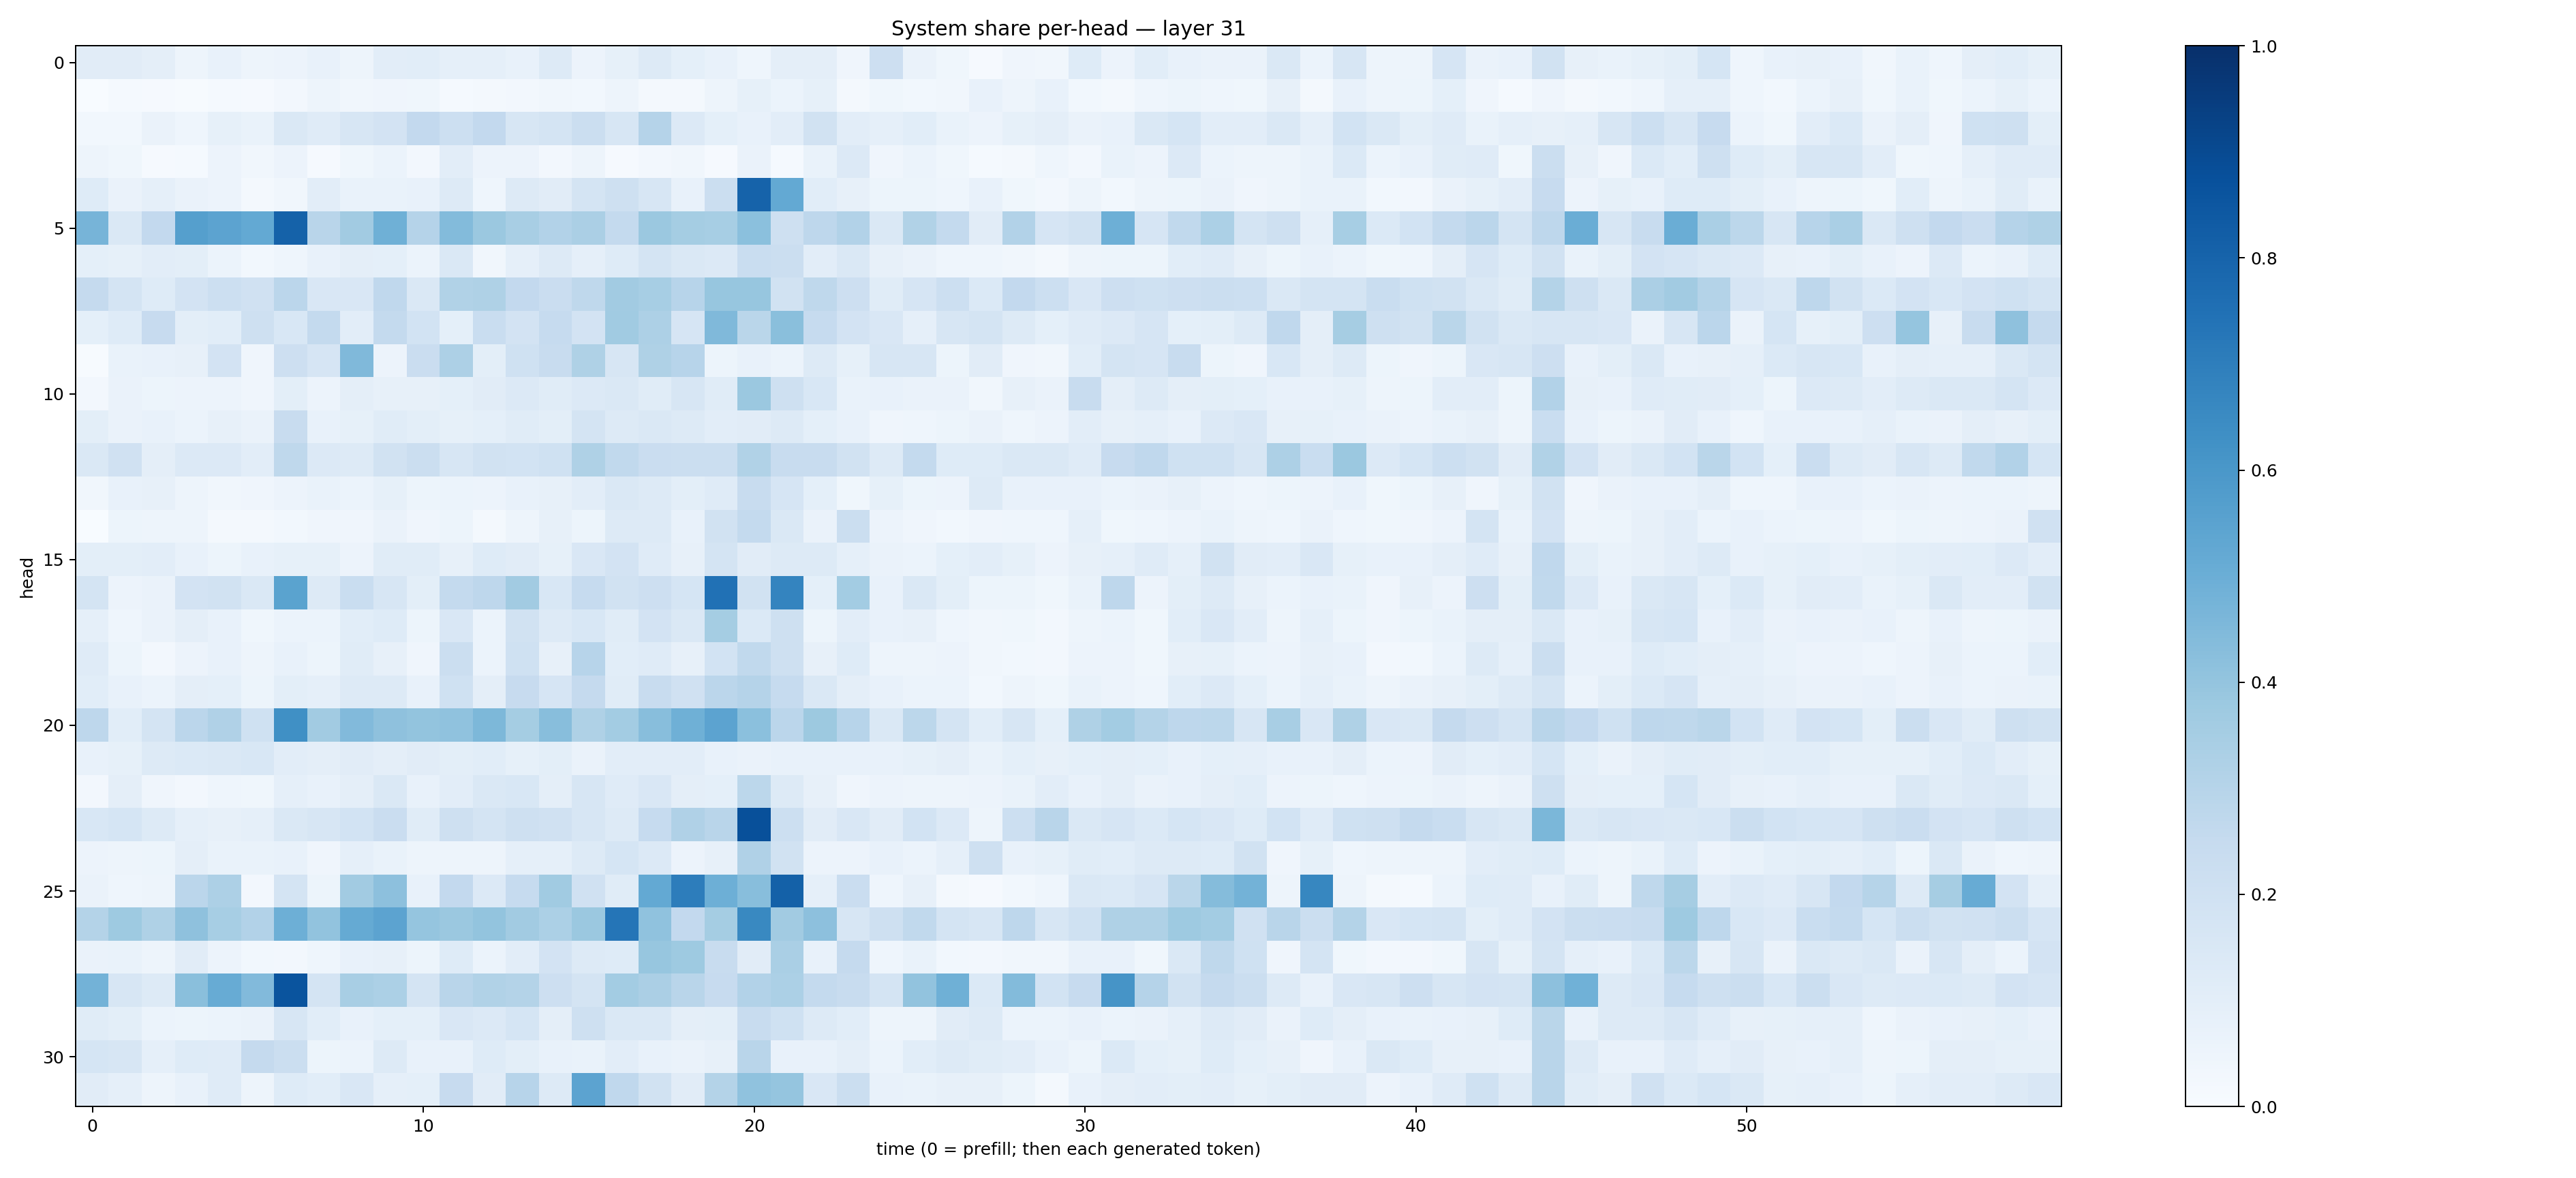

The data file committed next to this chart (first rows):
0.11032085, 0.11180903, 0.096506484, 0.047295913, 0.071311735, 0.048233155, 0.05704516, 0.075153425, 0.04998305, 0.10244443, 0.10847532, 0.08911008, 0.08660681, 0.07585195, 0.12963878, 0.055591337, 0.08378361, 0.12988396, 0.09117396, 0.07508356, 0.04566495, 0.09609085, 0.09512526, 0.041409653
0.003448, 0.01223, 0.01083, 0.007333, 0.01407, 0.00783, 0.02363, 0.04719, 0.03281, 0.04005, 0.03592, 0.01548, 0.02294, 0.02646, 0.0314, 0.02946, 0.04912, 0.01939, 0.02322, 0.05023, 0.08245, 0.061, 0.08337, 0.02331
0.02752, 0.02962, 0.06384, 0.04676, 0.08592, 0.07015, 0.1447, 0.1194, 0.1571, 0.1821, 0.2592, 0.2161, 0.2604, 0.1615, 0.1747, 0.2255, 0.1599, 0.3039, 0.1349, 0.08993, 0.07803, 0.1017, 0.1902, 0.1023
0.0488, 0.03766, 0.008562, 0.01288, 0.05548, 0.03127, 0.05842, 0.01071, 0.03888, 0.05938, 0.02367, 0.1023, 0.05596, 0.05571, 0.0245, 0.04948, 0.009201, 0.02551, 0.03359, 0.01075, 0.06307, 0.0142, 0.06689, 0.1329
0.1222, 0.0641, 0.08967, 0.0632, 0.05849, 0.02068, 0.03343, 0.1038, 0.07013, 0.06962, 0.07139, 0.126, 0.0455, 0.1268, 0.1115, 0.1729, 0.2088, 0.1624, 0.07768, 0.2226, 0.8026, 0.5231, 0.1092, 0.07916
0.4725, 0.1462, 0.2614, 0.5635, 0.5467, 0.5231, 0.8056, 0.291, 0.3632, 0.4919, 0.3035, 0.4385, 0.3794, 0.3413, 0.3117, 0.3343, 0.2563, 0.3826, 0.3542, 0.3451, 0.4207, 0.2055, 0.2749, 0.3092
0.09033, 0.08475, 0.1019, 0.1009, 0.05983, 0.02828, 0.04412, 0.07286, 0.09562, 0.09283, 0.06066, 0.1426, 0.03214, 0.08747, 0.1319, 0.08605, 0.1234, 0.1737, 0.1462, 0.1329, 0.2337, 0.2189, 0.1037, 0.1411
0.2524, 0.1724, 0.1237, 0.1798, 0.2177, 0.1959, 0.2818, 0.1519, 0.1517, 0.2675, 0.1478, 0.315, 0.3222, 0.2601, 0.2292, 0.2716, 0.3604, 0.3442, 0.2933, 0.3923, 0.3924, 0.1943, 0.2732, 0.2133
0.0919, 0.1233, 0.2442, 0.1005, 0.106, 0.2045, 0.1528, 0.2566, 0.103, 0.2565, 0.1859, 0.0933, 0.2334, 0.1824, 0.2476, 0.1828, 0.3655, 0.3276, 0.1649, 0.449, 0.2879, 0.4252, 0.2499, 0.1836
0.006791, 0.06776, 0.07053, 0.07972, 0.1835, 0.04048, 0.2127, 0.1656, 0.4481, 0.05555, 0.2266, 0.3248, 0.1013, 0.2002, 0.237, 0.3233, 0.1569, 0.3211, 0.2958, 0.05201, 0.07529, 0.06172, 0.1324, 0.08412
0.02604, 0.06567, 0.0534, 0.05685, 0.05825, 0.04289, 0.1008, 0.05807, 0.09533, 0.07847, 0.07929, 0.0904, 0.1112, 0.1342, 0.1164, 0.1343, 0.148, 0.1161, 0.1607, 0.1156, 0.3805, 0.2038, 0.156, 0.0671
0.1005, 0.06306, 0.07524, 0.0605, 0.08026, 0.06308, 0.2416, 0.07628, 0.08524, 0.1146, 0.1014, 0.0854, 0.09363, 0.1159, 0.1003, 0.172, 0.1263, 0.1457, 0.1273, 0.1034, 0.1115, 0.1311, 0.09012, 0.07333
0.1473, 0.1973, 0.09573, 0.1346, 0.1363, 0.1031, 0.2734, 0.135, 0.1322, 0.1937, 0.219, 0.1582, 0.1879, 0.184, 0.2005, 0.3215, 0.2619, 0.2287, 0.2245, 0.2238, 0.3151, 0.2383, 0.2383, 0.1933
0.03358, 0.07662, 0.08177, 0.04967, 0.0336, 0.04196, 0.05601, 0.06655, 0.06223, 0.08559, 0.05244, 0.05938, 0.05528, 0.0711, 0.07954, 0.1032, 0.1421, 0.1256, 0.09914, 0.1198, 0.2398, 0.1676, 0.0913, 0.03822
0.002051, 0.05162, 0.05026, 0.04727, 0.01744, 0.02077, 0.02795, 0.04294, 0.04178, 0.0625, 0.03913, 0.05356, 0.0233, 0.04896, 0.07832, 0.05337, 0.1255, 0.1306, 0.07228, 0.1927, 0.254, 0.1417, 0.06455, 0.2197
0.09973, 0.1014, 0.1024, 0.07179, 0.05457, 0.07282, 0.08552, 0.08379, 0.0551, 0.1153, 0.1149, 0.07889, 0.1232, 0.1116, 0.08303, 0.1505, 0.1814, 0.1177, 0.0787, 0.177, 0.1097, 0.127, 0.1303, 0.08707
0.1789, 0.05643, 0.06446, 0.1826, 0.1942, 0.1407, 0.5506, 0.1253, 0.2313, 0.1633, 0.1011, 0.2575, 0.2768, 0.3628, 0.1552, 0.2462, 0.19, 0.2116, 0.1699, 0.7476, 0.1905, 0.6723, 0.09081, 0.3566
0.08707, 0.04426, 0.06404, 0.09565, 0.07378, 0.03621, 0.06207, 0.06157, 0.1068, 0.1228, 0.05141, 0.1515, 0.06153, 0.1892, 0.1322, 0.1525, 0.1135, 0.1823, 0.1419, 0.3535, 0.139, 0.2105, 0.05141, 0.1021
0.1205, 0.05339, 0.02635, 0.05814, 0.07663, 0.04716, 0.07326, 0.05166, 0.1138, 0.07851, 0.04273, 0.2229, 0.06145, 0.203, 0.07846, 0.2956, 0.1092, 0.12, 0.07929, 0.1845, 0.262, 0.2064, 0.08119, 0.1214
0.1091, 0.0761, 0.05891, 0.09453, 0.09125, 0.05172, 0.1, 0.08841, 0.1288, 0.1293, 0.07562, 0.2026, 0.09377, 0.2428, 0.1676, 0.2533, 0.1168, 0.2368, 0.1986, 0.2819, 0.3027, 0.2465, 0.1447, 0.09681
0.2763, 0.1062, 0.1777, 0.2846, 0.3182, 0.2029, 0.6305, 0.3612, 0.4432, 0.4102, 0.3991, 0.4096, 0.455, 0.3535, 0.4285, 0.3209, 0.3557, 0.426, 0.4906, 0.5434, 0.4209, 0.2846, 0.3784, 0.295
0.07812, 0.08415, 0.1283, 0.138, 0.142, 0.1555, 0.1023, 0.09468, 0.1125, 0.09427, 0.1108, 0.1004, 0.1063, 0.08459, 0.1004, 0.06445, 0.1029, 0.1039, 0.1021, 0.07125, 0.06461, 0.07621, 0.07363, 0.07127
0.02352, 0.09549, 0.04191, 0.02513, 0.04386, 0.03729, 0.08898, 0.07369, 0.09655, 0.1467, 0.07572, 0.1048, 0.1431, 0.1534, 0.09513, 0.1595, 0.1176, 0.1489, 0.09396, 0.09361, 0.2799, 0.125, 0.08098, 0.0428
0.1537, 0.1695, 0.1251, 0.08762, 0.07875, 0.08959, 0.1441, 0.1608, 0.1864, 0.2277, 0.1148, 0.2057, 0.1757, 0.2078, 0.1983, 0.158, 0.1286, 0.249, 0.3201, 0.2904, 0.8777, 0.2154, 0.1121, 0.1496
0.05636, 0.0482, 0.05151, 0.09682, 0.06749, 0.06898, 0.07792, 0.04159, 0.08655, 0.06706, 0.04836, 0.04879, 0.04837, 0.0862, 0.08762, 0.1298, 0.1713, 0.1362, 0.05788, 0.07918, 0.3192, 0.1904, 0.05793, 0.05855
0.06568, 0.04334, 0.04874, 0.2832, 0.3247, 0.02506, 0.1769, 0.05326, 0.3626, 0.4156, 0.07404, 0.2604, 0.1358, 0.2473, 0.3644, 0.1992, 0.1156, 0.52, 0.7029, 0.4958, 0.4295, 0.8094, 0.08616, 0.2299
0.3053, 0.3747, 0.3232, 0.4103, 0.3466, 0.3105, 0.4928, 0.4061, 0.5187, 0.5441, 0.3983, 0.3816, 0.4015, 0.3595, 0.3289, 0.3795, 0.7334, 0.4079, 0.2588, 0.3531, 0.6594, 0.3631, 0.4159, 0.159
0.06393, 0.06805, 0.04759, 0.1096, 0.05664, 0.02939, 0.02713, 0.04562, 0.07673, 0.0806, 0.05426, 0.1221, 0.06044, 0.1049, 0.1809, 0.1315, 0.1218, 0.3923, 0.3722, 0.2396, 0.1128, 0.3383, 0.07677, 0.2509
0.479, 0.1635, 0.1293, 0.4251, 0.5094, 0.4429, 0.8623, 0.1729, 0.3407, 0.3311, 0.1756, 0.2922, 0.3145, 0.3054, 0.2121, 0.174, 0.3568, 0.3357, 0.2917, 0.2427, 0.31, 0.3318, 0.2547, 0.2383
0.1168, 0.1014, 0.05988, 0.05401, 0.06214, 0.06524, 0.1584, 0.1068, 0.07238, 0.09373, 0.09208, 0.1486, 0.1341, 0.1685, 0.0946, 0.2053, 0.1428, 0.1431, 0.09633, 0.09865, 0.2348, 0.2017, 0.1283, 0.1062
0.17, 0.1592, 0.08764, 0.124, 0.1185, 0.253, 0.2234, 0.05165, 0.05865, 0.1302, 0.07401, 0.07278, 0.1242, 0.09805, 0.07058, 0.06936, 0.1016, 0.07371, 0.06539, 0.07826, 0.2927, 0.07128, 0.07244, 0.09698
0.1104, 0.08859, 0.04867, 0.07474, 0.1198, 0.04823, 0.1216, 0.1058, 0.1519, 0.0886, 0.09106, 0.2423, 0.1118, 0.2952, 0.1328, 0.5468, 0.2663, 0.1883, 0.1129, 0.3055, 0.4092, 0.3954, 0.1508, 0.2198
